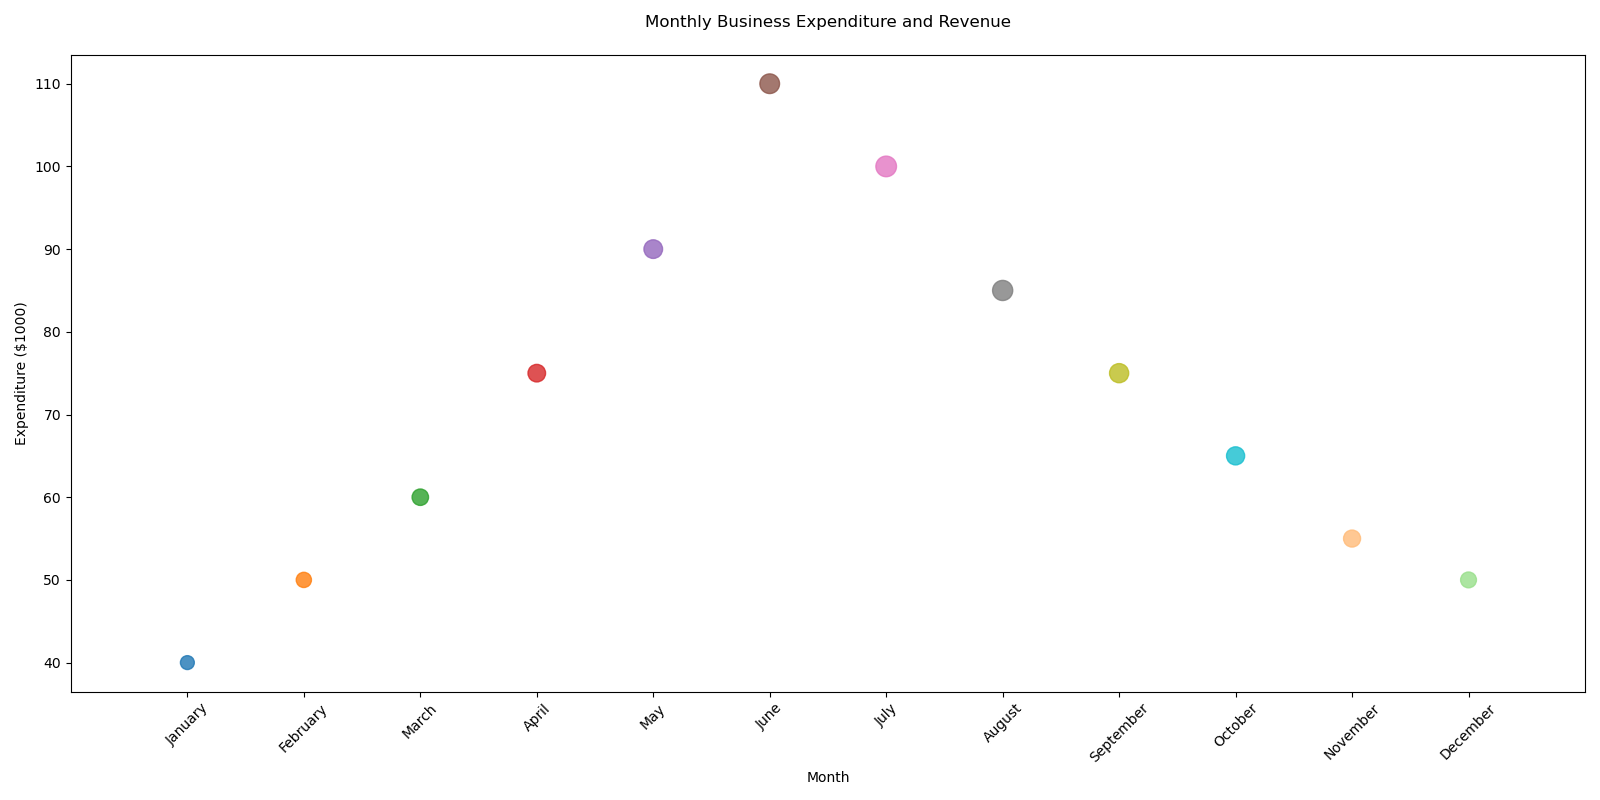

The file beside this chart, header and first rows:
Month, Expenditure, Revenue
January, 40, 1000
February, 50, 1200
March, 60, 1400
April, 75, 1600
May, 90, 1800
June, 110, 2000
July, 100, 2200
August, 85, 2100
September, 75, 1900
October, 65, 1700
November, 55, 1500
December, 50, 1300
